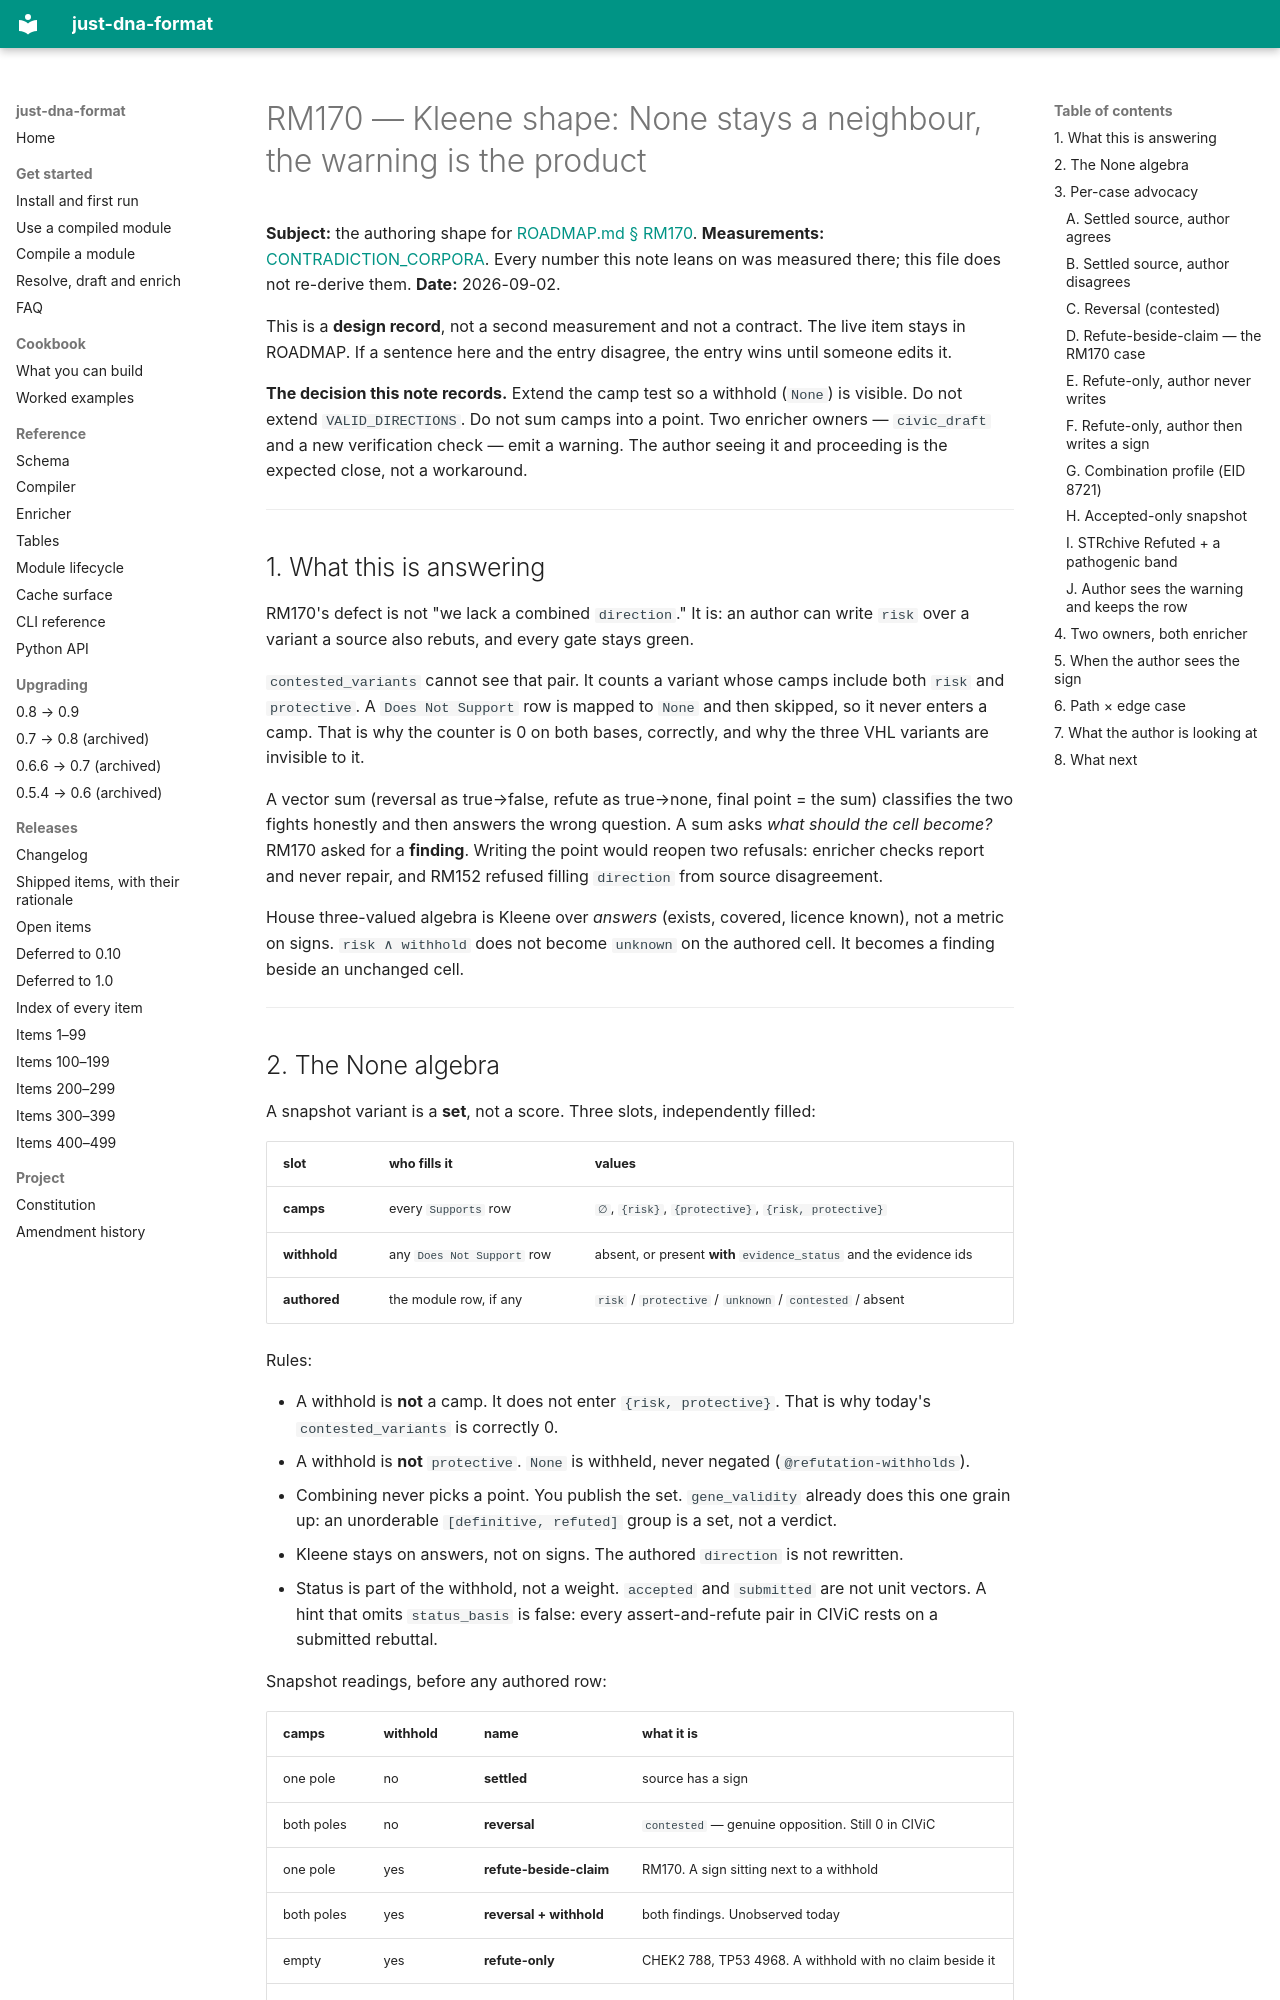

repository: dna-seq/just-dna-compiler · page: probes/rm170_kleene/index.html · generator: mkdocs

# RM170 — Kleene shape: None stays a neighbour, the warning is the product

**Subject:** the authoring shape for [ROADMAP.md § RM170](../history/ROADMAP_HISTORY_0_6.md#rm170--a-source-that-both-asserts-and-refutes-a-claim-is-muddy-water-and-nothing-tells-an-author).
**Measurements:** [CONTRADICTION_CORPORA](CONTRADICTION_CORPORA.md). Every number this note leans on was measured there; this file does not re-derive them.
**Date:** 2026-09-02.

This is a **design record**, not a second measurement and not a contract. The live item stays in ROADMAP. If a sentence here and the entry disagree, the entry wins until someone edits it.

**The decision this note records.** Extend the camp test so a withhold (`None`) is visible. Do not extend `VALID_DIRECTIONS`. Do not sum camps into a point. Two enricher owners — `civic_draft` and a new verification check — emit a warning. The author seeing it and proceeding is the expected close, not a workaround.

---

## 1. What this is answering

RM170's defect is not "we lack a combined `direction`." It is: an author can write `risk` over a variant a source also rebuts, and every gate stays green.

`contested_variants` cannot see that pair. It counts a variant whose camps include both `risk` and `protective`. A `Does Not Support` row is mapped to `None` and then skipped, so it never enters a camp. That is why the counter is 0 on both bases, correctly, and why the three VHL variants are invisible to it.

A vector sum (reversal as true→false, refute as true→none, final point = the sum) classifies the two fights honestly and then answers the wrong question. A sum asks *what should the cell become?* RM170 asked for a **finding**. Writing the point would reopen two refusals: enricher checks report and never repair, and RM152 refused filling `direction` from source disagreement.

House three-valued algebra is Kleene over *answers* (exists, covered, licence known), not a metric on signs. `risk ∧ withhold` does not become `unknown` on the authored cell. It becomes a finding beside an unchanged cell.

---
